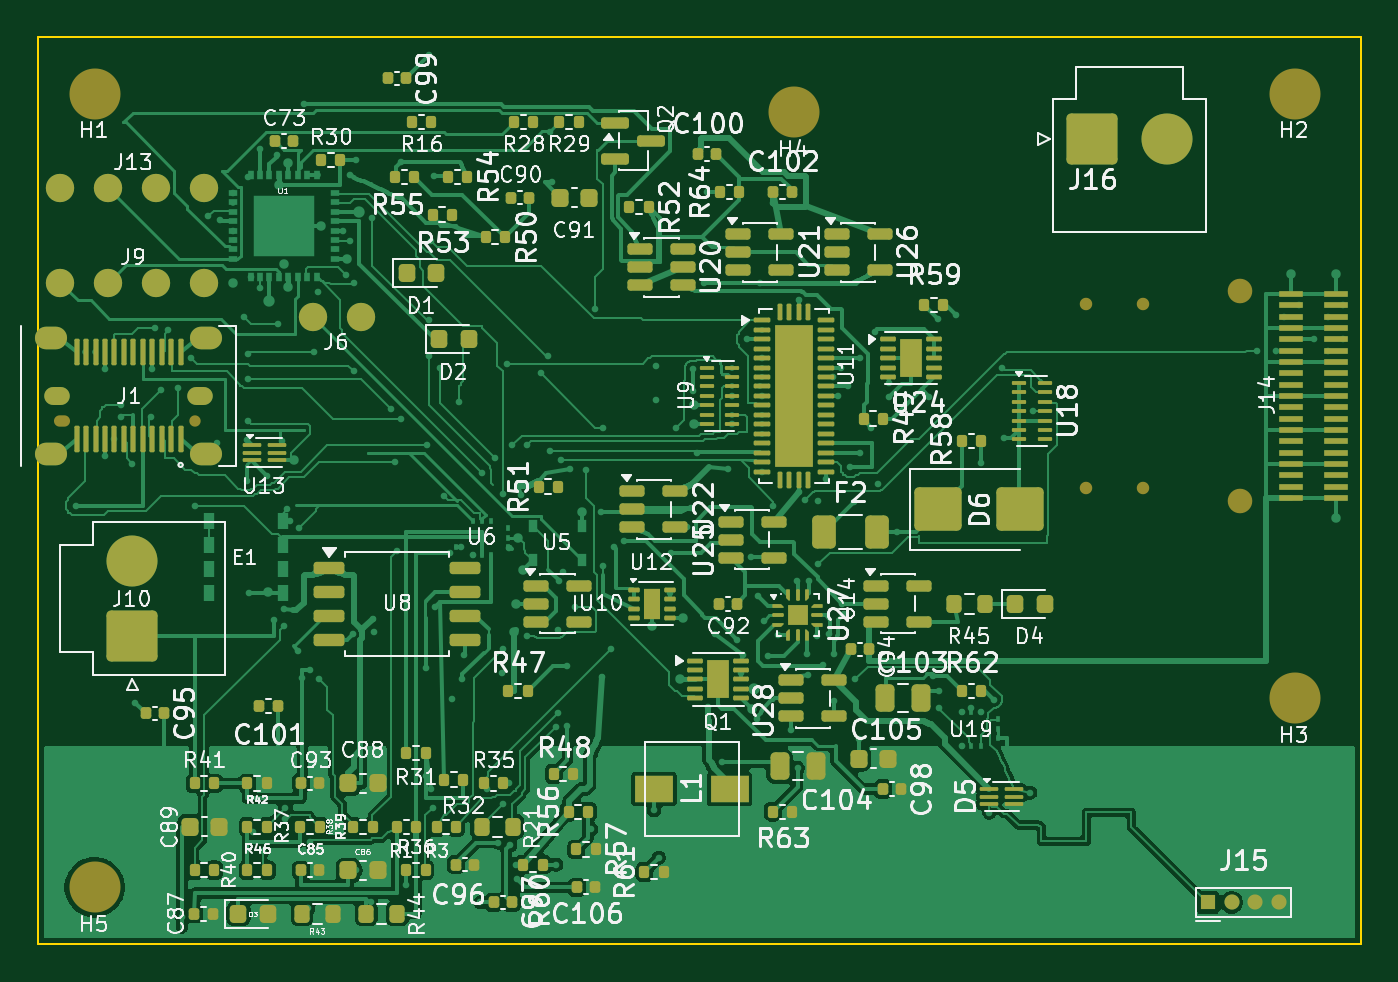
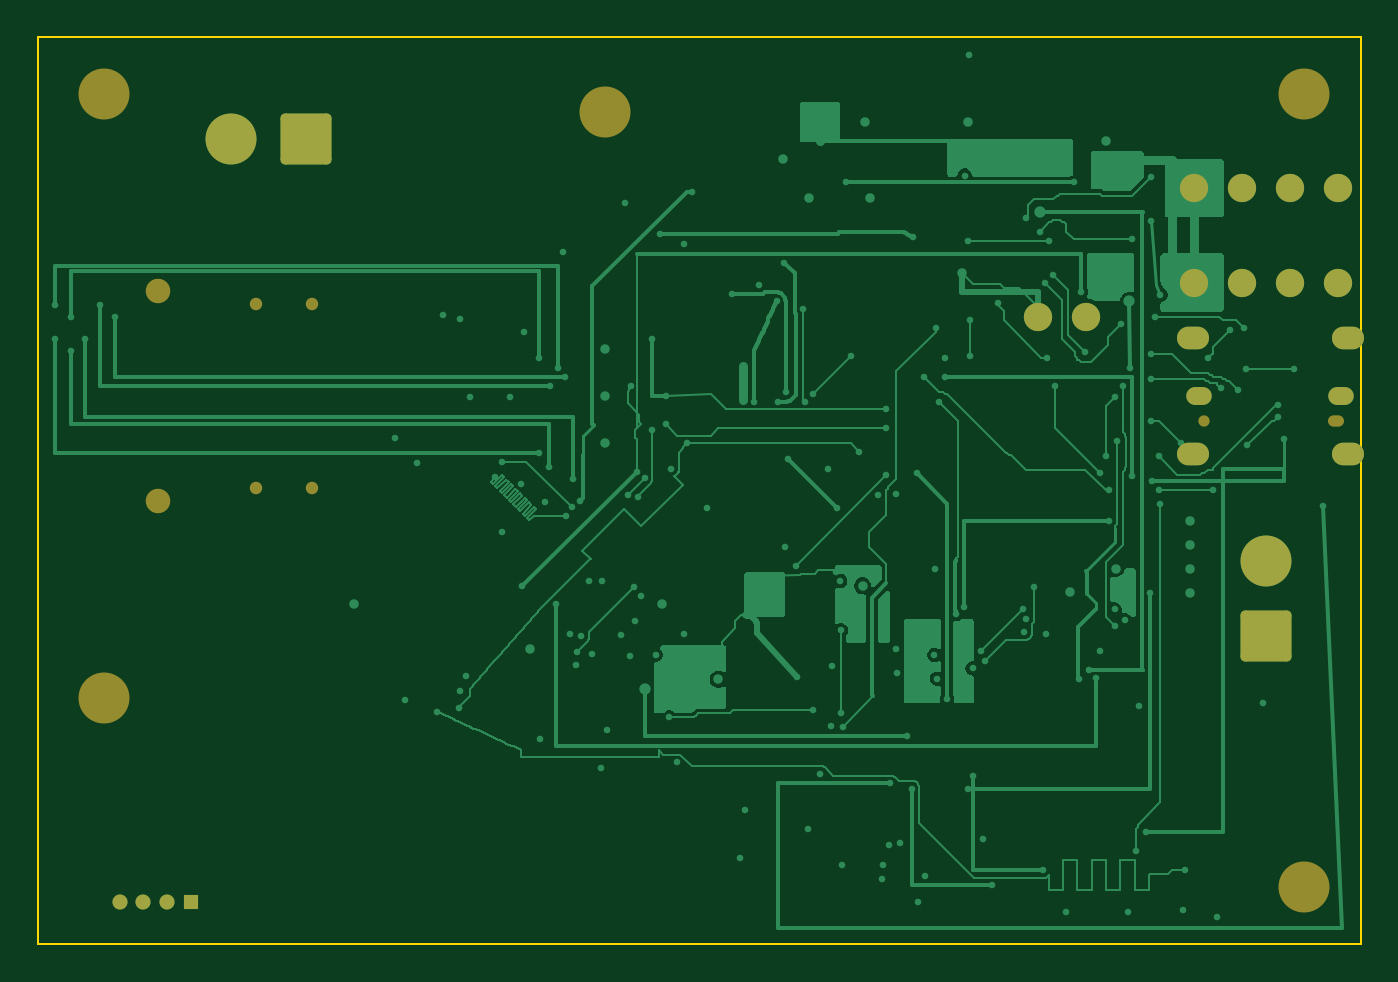
Circuit board: 9 layer files. Board 70.0 x 48.0 mm.
- bottom_copper: k1_tapeout_candidate_r2_4_ma_20261124-B_Cu.gbl (57928 bytes)
- bottom_mask: k1_tapeout_candidate_r2_4_ma_20261124-B_Mask.gbs (2651 bytes)
- paste: k1_tapeout_candidate_r2_4_ma_20261124-B_Paste.gbp (482 bytes)
- bottom_silk: k1_tapeout_candidate_r2_4_ma_20261124-B_Silkscreen.gbo (483 bytes)
- outline: k1_tapeout_candidate_r2_4_ma_20261124-Edge_Cuts.gm1 (644 bytes)
- top_copper: k1_tapeout_candidate_r2_4_ma_20261124-F_Cu.gtl (177580 bytes)
- top_mask: k1_tapeout_candidate_r2_4_ma_20261124-F_Mask.gts (18685 bytes)
- paste: k1_tapeout_candidate_r2_4_ma_20261124-F_Paste.gtp (17869 bytes)
- top_silk: k1_tapeout_candidate_r2_4_ma_20261124-F_Silkscreen.gto (194215 bytes)

=== bottom_copper: k1_tapeout_candidate_r2_4_ma_20261124-B_Cu.gbl (57928 bytes, source omitted) ===
=== bottom_mask: k1_tapeout_candidate_r2_4_ma_20261124-B_Mask.gbs (2651 bytes, source withheld) ===
=== paste: k1_tapeout_candidate_r2_4_ma_20261124-B_Paste.gbp ===
%TF.GenerationSoftware,KiCad,Pcbnew,10.0.5*%
%TF.CreationDate,2026-11-24T08:01:03+08:00*%
%TF.ProjectId,k1_tapeout_candidate_r2_4_ma_20261124,6b315f74-6170-4656-9f75-745f63616e64,rev?*%
%TF.SameCoordinates,Original*%
%TF.FileFunction,Paste,Bot*%
%TF.FilePolarity,Positive*%
%FSLAX46Y46*%
G04 Gerber Fmt 4.6, Leading zero omitted, Abs format (unit mm)*
G04 Created by KiCad (PCBNEW 10.0.5) date 2026-11-24 08:01:03*
%MOMM*%
%LPD*%
G01*
G04 APERTURE LIST*
G04 APERTURE END LIST*
M02*

=== bottom_silk: k1_tapeout_candidate_r2_4_ma_20261124-B_Silkscreen.gbo ===
%TF.GenerationSoftware,KiCad,Pcbnew,10.0.5*%
%TF.CreationDate,2026-11-24T08:01:03+08:00*%
%TF.ProjectId,k1_tapeout_candidate_r2_4_ma_20261124,6b315f74-6170-4656-9f75-745f63616e64,rev?*%
%TF.SameCoordinates,Original*%
%TF.FileFunction,Legend,Bot*%
%TF.FilePolarity,Positive*%
%FSLAX46Y46*%
G04 Gerber Fmt 4.6, Leading zero omitted, Abs format (unit mm)*
G04 Created by KiCad (PCBNEW 10.0.5) date 2026-11-24 08:01:03*
%MOMM*%
%LPD*%
G01*
G04 APERTURE LIST*
G04 APERTURE END LIST*
M02*

=== outline: k1_tapeout_candidate_r2_4_ma_20261124-Edge_Cuts.gm1 ===
%TF.GenerationSoftware,KiCad,Pcbnew,10.0.5*%
%TF.CreationDate,2026-11-24T08:01:03+08:00*%
%TF.ProjectId,k1_tapeout_candidate_r2_4_ma_20261124,6b315f74-6170-4656-9f75-745f63616e64,rev?*%
%TF.SameCoordinates,Original*%
%TF.FileFunction,Profile,NP*%
%FSLAX46Y46*%
G04 Gerber Fmt 4.6, Leading zero omitted, Abs format (unit mm)*
G04 Created by KiCad (PCBNEW 10.0.5) date 2026-11-24 08:01:03*
%MOMM*%
%LPD*%
G01*
G04 APERTURE LIST*
%TA.AperFunction,Profile*%
%ADD10C,0.100000*%
%TD*%
G04 APERTURE END LIST*
D10*
X0Y0D02*
X70000000Y0D01*
X0Y-48000000D02*
X0Y0D01*
X70000000Y0D02*
X70000000Y-48000000D01*
X70000000Y-48000000D02*
X0Y-48000000D01*
M02*

=== top_copper: k1_tapeout_candidate_r2_4_ma_20261124-F_Cu.gtl (177580 bytes, source omitted) ===
=== top_mask: k1_tapeout_candidate_r2_4_ma_20261124-F_Mask.gts (18685 bytes, source omitted) ===
=== paste: k1_tapeout_candidate_r2_4_ma_20261124-F_Paste.gtp (17869 bytes, source omitted) ===
=== top_silk: k1_tapeout_candidate_r2_4_ma_20261124-F_Silkscreen.gto (194215 bytes, source omitted) ===
